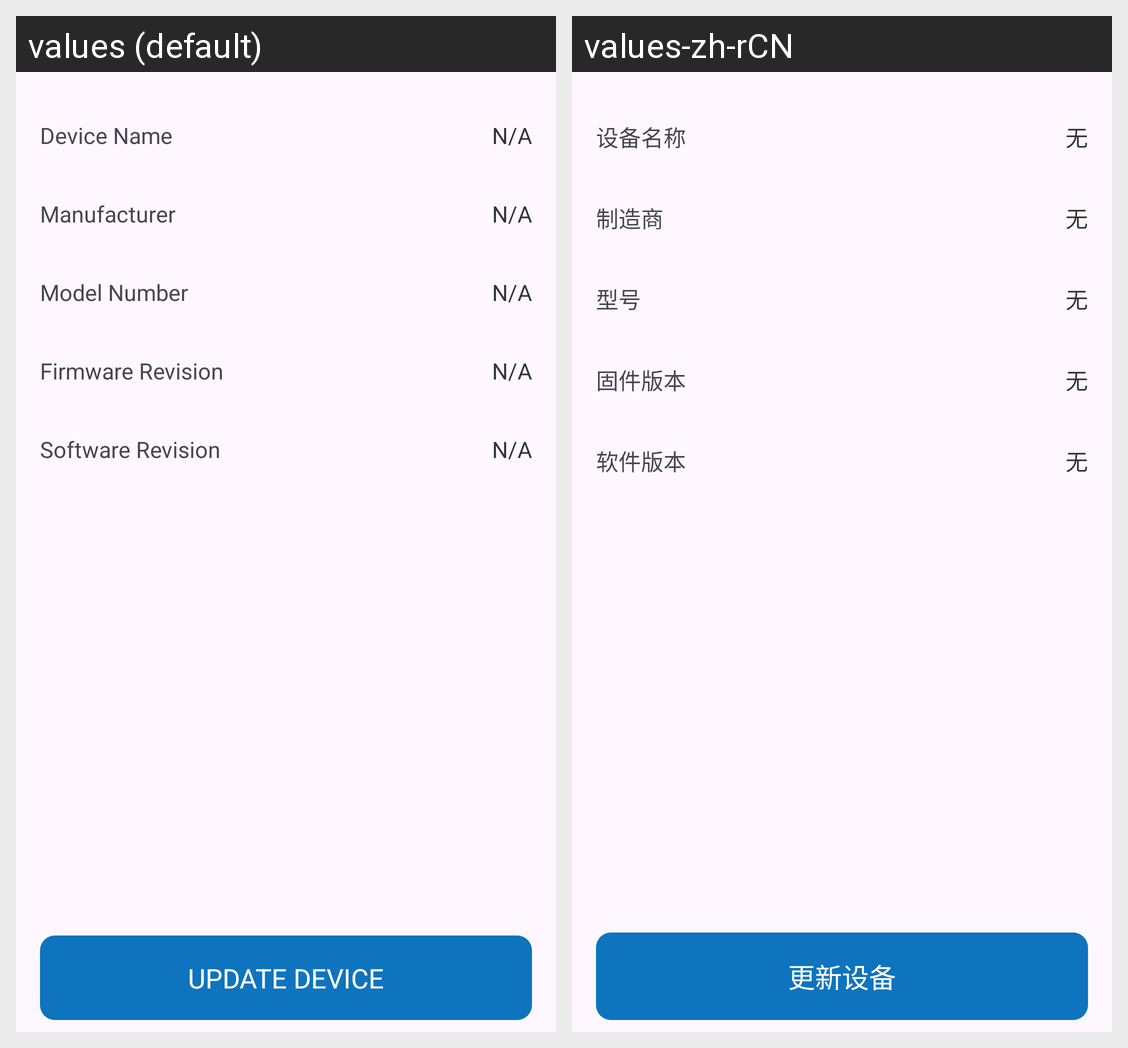

Locale-by-locale string values for the Android screen shown in this grid:
Android screen res/layout/fragment_device_info.xml rendered under 2 locales, left to right: values (default), values-zh-rCN. Device: Nexus 5 (rendered at 1080×1920; each locale shown at half size, 540×960, under a caption strip naming it); theme Theme.FeasyBeacon1.
Strings drawn on this screen, with the default value and each locale's value (text and hints the layout hard-codes, and strings that could not be matched under every locale, appear in the picture but are not listed):

label_device_name
  values: Device Name
  values-zh-rCN: 设备名称

no_info
  values: N/A
  values-zh-rCN: 无

label_manufacturer
  values: Manufacturer
  values-zh-rCN: 制造商

label_model_number
  values: Model Number
  values-zh-rCN: 型号

label_firmware_revision
  values: Firmware Revision
  values-zh-rCN: 固件版本

label_software_revision
  values: Software Revision
  values-zh-rCN: 软件版本

update_device
  values: Update device
  values-zh-rCN: 更新设备
